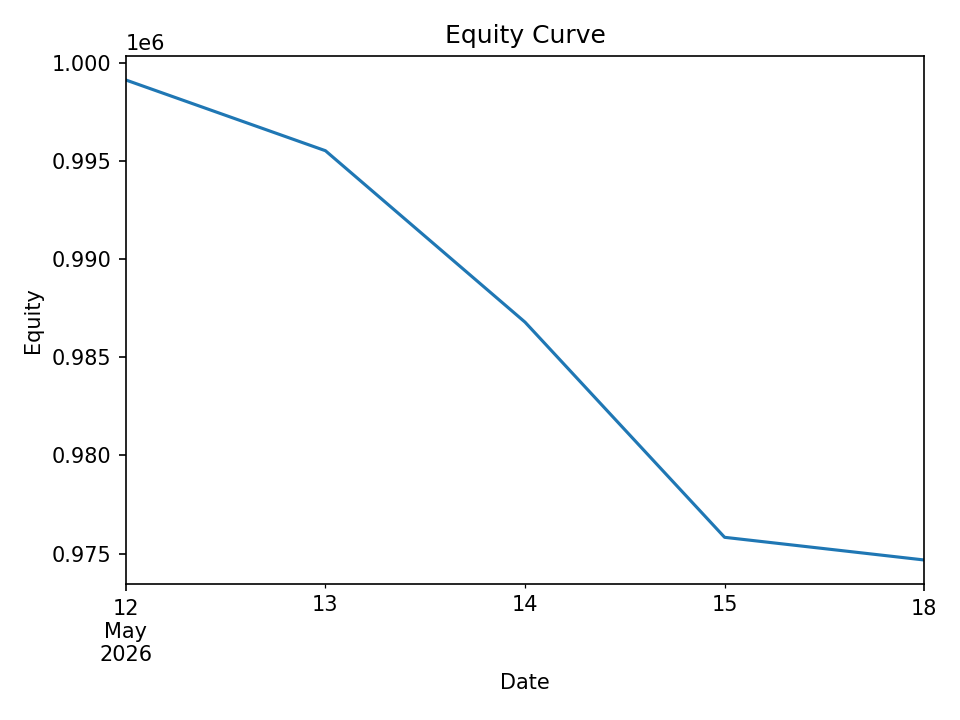

Data behind this chart, as committed beside it:
date, equity, cash_realized, open_positions, exposure, exposure_pct
2026-05-12, 999124, 998593, 4, 39885, 0.03992
2026-05-13, 995522, 997433, 23, 225148, 0.2262
2026-05-14, 986790, 989499, 29, 282257, 0.286
2026-05-15, 975829, 976205, 5, 48481, 0.04968
2026-05-18, 974675, 975241, 4, 38822, 0.03983
